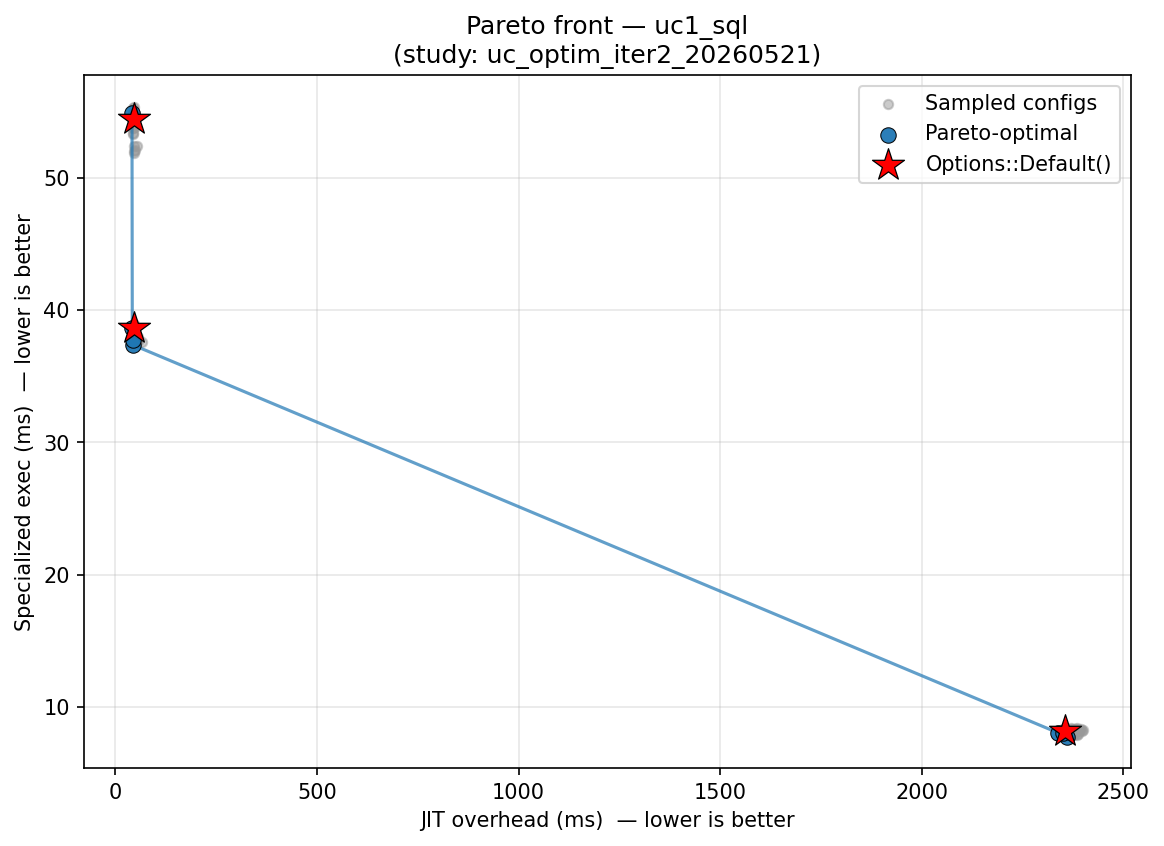

The table this chart was drawn from, first rows:
config_label, fixpoint_max, unroll_max, large_module_max, early_prune, o3_final, group, kernel, jit_overhead_ms, specialized_exec_ms, is_pareto_optimal, is_default
trial_12, 2, 58, 0, 1, 1, uc1_sql, multi_predicate, 44.88, 53.78, False, False
trial_20, 15, 1, 0, 1, 1, uc1_sql, count_matching_rows, 2385, 8.266, False, False
trial_20, 15, 1, 0, 1, 1, uc1_sql, multi_predicate, 44.87, 54.85, False, False
trial_30, 30, 17, 0, 1, 1, uc1_sql, column_scan, 45.18, 38.59, False, False
trial_33, 17, 98, 0, 1, 1, uc1_sql, multi_predicate, 44.43, 54.51, False, False
trial_44, 28, 54, 0, 1, 1, uc1_sql, column_scan, 45.49, 38.53, False, False
trial_46, 29, 48, 0, 1, 1, uc1_sql, count_matching_rows, 2381, 8.224, False, False
trial_48, 28, 9, 0, 1, 1, uc1_sql, column_scan, 44.96, 37.36, True, False
trial_13, 2, 33, 0, 1, 1, uc1_sql, column_scan, 46.22, 38.66, False, False
trial_18, 15, 137, 0, 1, 1, uc1_sql, column_scan, 45.3, 38.11, False, False
trial_27, 5, 7, 0, 1, 1, uc1_sql, column_scan, 44.73, 38.38, False, False
trial_43, 24, 68, 0, 1, 1, uc1_sql, column_scan, 44.78, 38.28, False, False
trial_5, 12, 4, 0, 0, 0, uc1_sql, count_matching_rows, 2372, 8.28, False, False
trial_7, 27, 13, 5394, 1, 1, uc1_sql, count_matching_rows, 2371, 7.972, False, False
trial_7, 27, 13, 5394, 1, 1, uc1_sql, multi_predicate, 53.56, 52.43, False, False
trial_10, 4, 64, 0, 1, 1, uc1_sql, count_matching_rows, 2374, 8.042, False, False
trial_15, 7, 27, 0, 1, 1, uc1_sql, multi_predicate, 44.69, 54.68, False, False
trial_16, 9, 20, 0, 1, 1, uc1_sql, multi_predicate, 44.92, 54.51, False, False
trial_21, 16, 134, 0, 1, 1, uc1_sql, multi_predicate, 44.58, 54.2, False, False
trial_23, 15, 25, 0, 1, 1, uc1_sql, count_matching_rows, 2348, 8.088, False, False
trial_23, 15, 25, 0, 1, 1, uc1_sql, column_scan, 44.94, 38.58, False, False
trial_25, 30, 203, 0, 1, 1, uc1_sql, count_matching_rows, 2381, 8.316, False, False
trial_30, 30, 17, 0, 1, 1, uc1_sql, multi_predicate, 44.63, 54.02, False, False
trial_32, 18, 204, 0, 1, 1, uc1_sql, count_matching_rows, 2370, 8.042, False, False
trial_41, 17, 119, 0, 1, 1, uc1_sql, column_scan, 45.39, 38.18, False, False
trial_48, 28, 9, 0, 1, 1, uc1_sql, multi_predicate, 44.43, 53.38, False, False
trial_49, 26, 42, 5173, 1, 0, uc1_sql, multi_predicate, 47.57, 52.03, False, False
trial_8, 20, 4, 10, 1, 0, uc1_sql, column_scan, 42.13, 38.66, True, False
trial_10, 4, 64, 0, 1, 1, uc1_sql, multi_predicate, 44.86, 54.41, False, False
trial_11, 4, 55, 0, 1, 1, uc1_sql, count_matching_rows, 2373, 8.321, False, False
trial_16, 9, 20, 0, 1, 1, uc1_sql, column_scan, 45.62, 38.68, False, False
trial_21, 16, 134, 0, 1, 1, uc1_sql, column_scan, 45.32, 38.47, False, False
trial_30, 30, 17, 0, 1, 1, uc1_sql, count_matching_rows, 2375, 8.252, False, False
trial_40, 18, 5, 78876, 1, 0, uc1_sql, column_scan, 56.47, 37.68, False, False
trial_41, 17, 119, 0, 1, 1, uc1_sql, count_matching_rows, 2364, 8.172, False, False
trial_41, 17, 119, 0, 1, 1, uc1_sql, multi_predicate, 45.06, 54.87, False, False
trial_42, 24, 48, 0, 1, 1, uc1_sql, count_matching_rows, 2357, 8.092, False, False
trial_46, 29, 48, 0, 1, 1, uc1_sql, column_scan, 45.25, 38.13, False, False
trial_48, 28, 9, 0, 1, 1, uc1_sql, count_matching_rows, 2372, 8.187, False, False
trial_24, 6, 78, 0, 1, 1, uc1_sql, column_scan, 45.39, 38.37, False, False
trial_45, 28, 13, 0, 0, 1, uc1_sql, count_matching_rows, 2342, 8.085, False, False
trial_31, 13, 295, 0, 1, 1, uc1_sql, count_matching_rows, 2390, 8.274, False, False
trial_2, 24, 2, 1, 0, 1, uc1_sql, multi_predicate, 47.84, 54.52, False, False
trial_9, 20, 210, 0, 0, 1, uc1_sql, count_matching_rows, 2365, 7.936, False, False
trial_15, 7, 27, 0, 1, 1, uc1_sql, count_matching_rows, 2359, 8.248, False, False
trial_15, 7, 27, 0, 1, 1, uc1_sql, column_scan, 45.31, 38.04, False, False
trial_16, 9, 20, 0, 1, 1, uc1_sql, count_matching_rows, 2400, 8.286, False, False
trial_19, 7, 31, 0, 1, 1, uc1_sql, column_scan, 45.26, 38.48, False, False
trial_20, 15, 1, 0, 1, 1, uc1_sql, column_scan, 45.23, 38.5, False, False
trial_22, 11, 134, 0, 1, 1, uc1_sql, column_scan, 45.75, 38.68, False, True
trial_25, 30, 203, 0, 1, 1, uc1_sql, column_scan, 44.9, 38.13, False, False
trial_33, 17, 98, 0, 1, 1, uc1_sql, count_matching_rows, 2375, 8.281, False, False
trial_34, 27, 41, 98182, 1, 1, uc1_sql, column_scan, 44.52, 37.75, True, False
trial_35, 8, 156, 0, 0, 1, uc1_sql, column_scan, 48.1, 38.28, False, False
trial_44, 28, 54, 0, 1, 1, uc1_sql, count_matching_rows, 2367, 8.01, False, False
trial_18, 15, 137, 0, 1, 1, uc1_sql, count_matching_rows, 2381, 8.345, False, False
trial_18, 15, 137, 0, 1, 1, uc1_sql, multi_predicate, 44.72, 54.62, False, False
trial_24, 6, 78, 0, 1, 1, uc1_sql, multi_predicate, 44.48, 54.38, False, False
trial_43, 24, 68, 0, 1, 1, uc1_sql, multi_predicate, 44.58, 54.04, False, False
trial_5, 12, 4, 0, 0, 0, uc1_sql, multi_predicate, 46.58, 55.41, False, False
... 63 more rows
